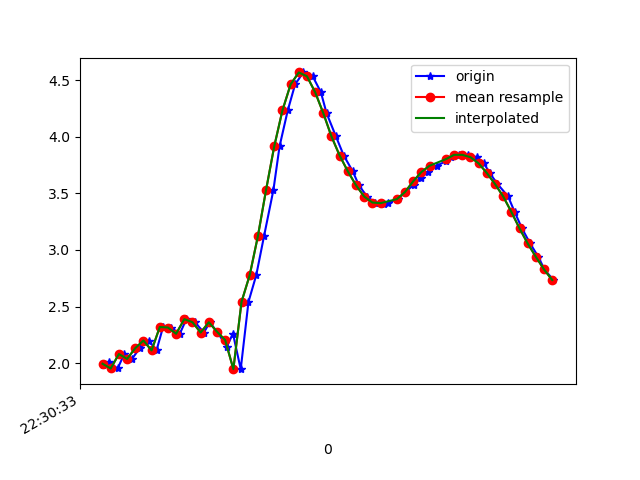

Source data for this figure (header and first rows):
1617748233200, 443869844994451, 1.9802325, -1.7995862, 9.427628
1617748233215, 443869864225221, 2.01, -1.714, 9.437
1617748233237, 443869883455991, 1.953, -1.667, 9.458
1617748233253, 443869902686761, 2.081, -1.603, 9.441
1617748233272, 443869921917531, 2.038, -1.532, 9.463
1617748233291, 443869941148301, 2.132, -1.591, 9.432
1617748233313, 443869960379071, 2.2, -1.541, 9.425
1617748233332, 443869979609841, 2.113, -1.5, 9.451
1617748233348, 443869998840611, 2.319, -1.485, 9.405
1617748233367, 443870018071381, 2.315, -1.446, 9.412
1617748233389, 443870037302151, 2.26, -1.471, 9.422
1617748233405, 443870056532921, 2.389, -1.451, 9.393
1617748233426, 443870075763691, 2.362, -1.375, 9.411
1617748233448, 443870094994461, 2.27, -1.357, 9.436
1617748233462, 443870114225231, 2.362, -1.286, 9.424
1617748233480, 443870133456001, 2.278, -1.275, 9.446
1617748233504, 443870152686771, 2.147, -1.333, 9.469
1617748233519, 443870171917541, 2.261, -1.455, 9.424
1617748233538, 443870191148311, 1.947, -2.104, 9.371
1617748233557, 443870210379081, 2.542, -1.958, 9.26
1617748233576, 443870229609851, 2.778, -2.529, 9.051
1617748233595, 443870248840621, 3.121, -3.402, 8.644
1617748233618, 443870268071391, 3.53, -4.408, 8.01
1617748233633, 443870287302161, 3.915, -5.412, 7.171
1617748233653, 443870306532931, 4.231, -6.435, 6.061
1617748233671, 443870325763701, 4.461, -7.453, 4.539
1617748233691, 443870344994471, 4.567, -8.26, 2.636
1617748233714, 443870364225241, 4.533, -8.652, 0.7944
1617748233734, 443870383456011, 4.393, -8.735, -0.6698
1617748233748, 443870402686781, 4.207, -8.713, -1.558
1617748233771, 443870421917551, 4.001, -8.74, -1.908
1617748233790, 443870441272170, 3.833, -8.834, -1.818
1617748233812, 443870460502940, 3.694, -8.937, -1.591
1617748233827, 443870479733710, 3.571, -8.994, -1.549
1617748233847, 443870498964480, 3.471, -8.991, -1.778
1617748233866, 443870518195250, 3.419, -8.957, -2.032
1617748233888, 443870537426020, 3.409, -8.942, -2.112
1617748233899, 443870556656790, 3.416, -8.965, -2.002
1617748233922, 443870575887560, 3.448, -9.005, -1.748
1617748233941, 443870595118330, 3.512, -9.04, -1.408
1617748233962, 443870614349100, 3.577, -9.066, -1.027
1617748233979, 443870633579870, 3.636, -9.079, -0.6308
1617748233995, 443870652810640, 3.688, -9.078, -0.193
1617748234017, 443870672041410, 3.743, -9.052, 0.311
1617748234041, 443870691272180, 3.784, -8.998, 0.8756
1617748234052, 443870710502950, 3.819, -8.896, 1.524
1617748234071, 443870729733720, 3.839, -8.729, 2.26
1617748234094, 443870748964490, 3.839, -8.488, 3.042
1617748234116, 443870768195260, 3.819, -8.198, 3.775
1617748234133, 443870787426030, 3.764, -7.866, 4.473
1617748234147, 443870806656800, 3.679, -7.491, 5.136
1617748234166, 443870825887570, 3.582, -7.077, 5.755
1617748234192, 443870845118340, 3.472, -6.573, 6.386
1617748234208, 443870864349110, 3.336, -5.949, 7.037
1617748234226, 443870883579880, 3.19, -5.272, 7.621
1617748234246, 443870902810650, 3.057, -4.656, 8.064
1617748234266, 443870922041420, 2.939, -4.184, 8.36
1617748234281, 443870941272190, 2.827, -3.853, 8.556
1617748234303, 443870960502960, 2.734, -3.645, 8.676
